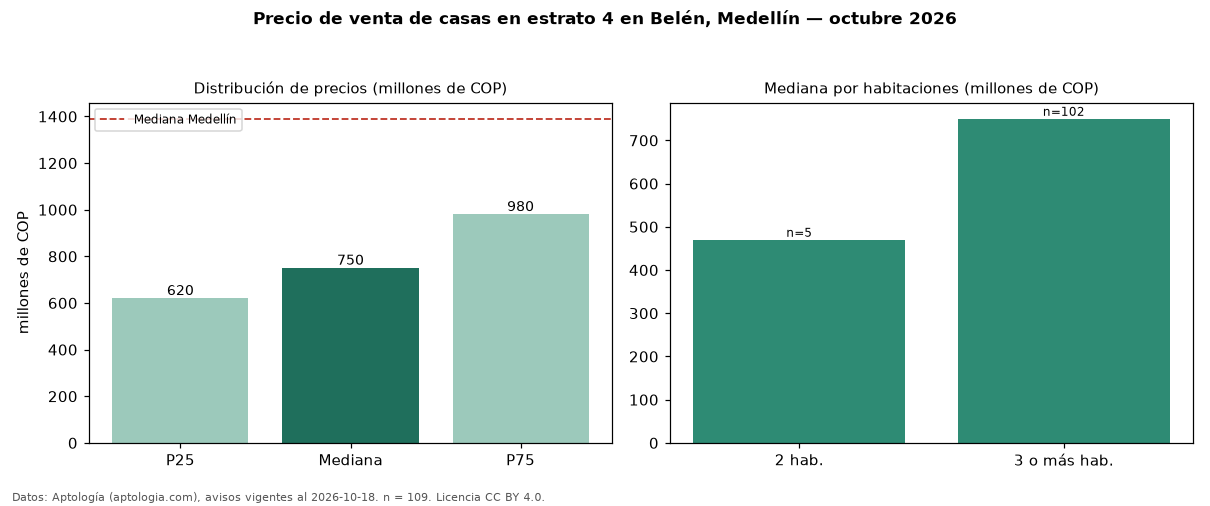

Source data for this figure (header and first rows):
seccion, metrica, valor, moneda, n
filtro, estrato, 4, , 109
precio, p25, 620000000, COP, 109
precio, mediana, 750000000, COP, 109
precio, p75, 980000000, COP, 109
precio, minimo, 260000000, COP, 109
precio, maximo, 3000000000, COP, 109
m2, mediana_precio_m2, 5444444, COP, 106
m2, area_mediana_m2, 142.0, m2, 106
admin, mediana_admin_mes, 408000, COP, 25
banos, mediana_banos, 3.0, , 
parqueadero, pct_con_parqueadero, 82.6, %, 92
estrato, estrato_mas_frecuente, 4, , 109
habitaciones, 2, 470000000, COP, 5
habitaciones, 3+, 750000000, COP, 102
ciudad, mediana_ciudad_referencia, 1390000000, COP, 
ciudad, mediana_m2_ciudad, 5531915, COP, 
fuente, fecha_datos, 2026-10-18, , 
fuente, atribucion, https://www.aptologia.com/casas-en-venta…, , 
fuente, licencia, CC BY 4.0, , 
